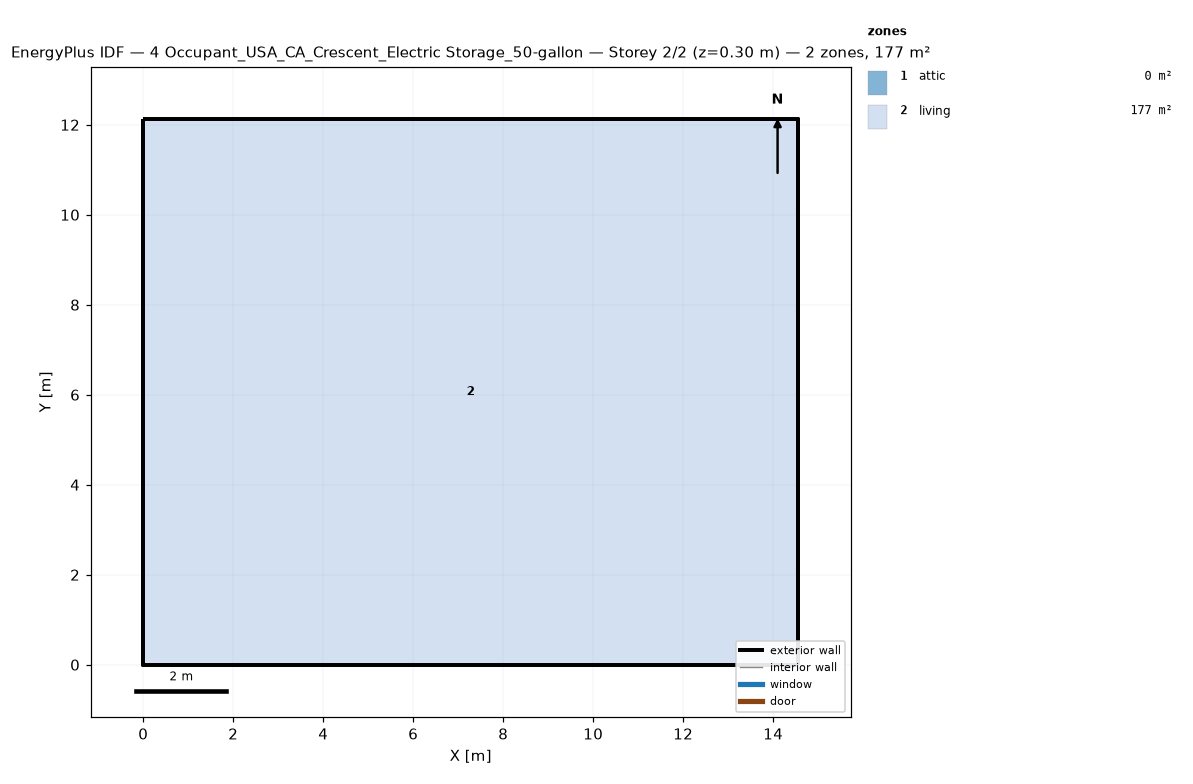
=== STOREY PLAN SPEC (per zone: floor XY polygon, exterior-wall plan segments, windows/doors) ===
zone 1: attic  (0.0 m²)
  exterior wall: (14.55, 0.00) – (14.55, 12.13) – (14.55, 6.06)  [18.2 m]
  exterior wall: (0.00, 12.13) – (0.00, 0.00) – (0.00, 6.06)  [18.2 m]
zone 2: living  (176.5 m²)
  floor: (0.00, 0.00) (0.00, 12.13) (14.55, 12.13) (14.55, 0.00)
  exterior wall: (0.00, 0.00) – (14.55, 0.00)  [14.6 m]
  exterior wall: (14.55, 0.00) – (14.55, 12.13)  [12.1 m]
  exterior wall: (14.55, 12.13) – (0.00, 12.13)  [14.6 m]
  exterior wall: (0.00, 12.13) – (0.00, 0.00)  [12.1 m]

=== DERIVED (storey summary) ===
Building: 4 Occupant_USA_CA_Crescent_Electric Storage_50-gallon
Storey: 2 of 2  (floor level z = 0.30 m)
Storey gross floor area: 176.5 m²
Zones on this storey: 2
  - attic: floor 0.0 m²; exterior wall 36.4 m (24.5 m²); WWR 0.0%
  - living: floor 176.5 m²; exterior wall 53.4 m (146.4 m²); WWR 0.0%
Zone adjacency: (none detected)